Run: headless pygame with SDL's dummy video driver; simulated clock (each Clock.tick advances the game by its frame time, no real sleeping); random seed 0; keys injected as events and as key.get_pressed() state; mouse plan: one left click at the window centre at the start of phase 2, then a move to the lower-right quarter at the start of phase 3.
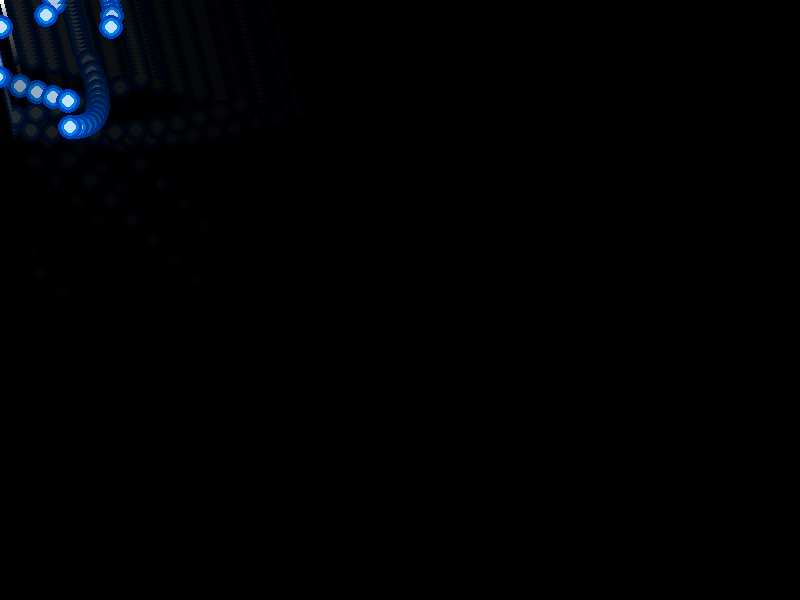
Frame 1 of 4 · flips 1–60 · no input
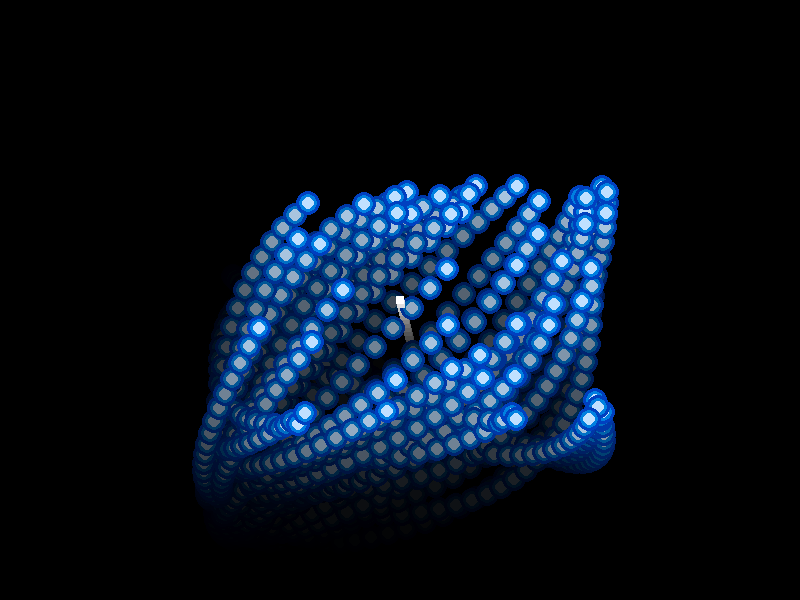
Frame 2 of 4 · flips 61–180 · clicked the window centre · tapped SPACE, RETURN · held RIGHT (→), D
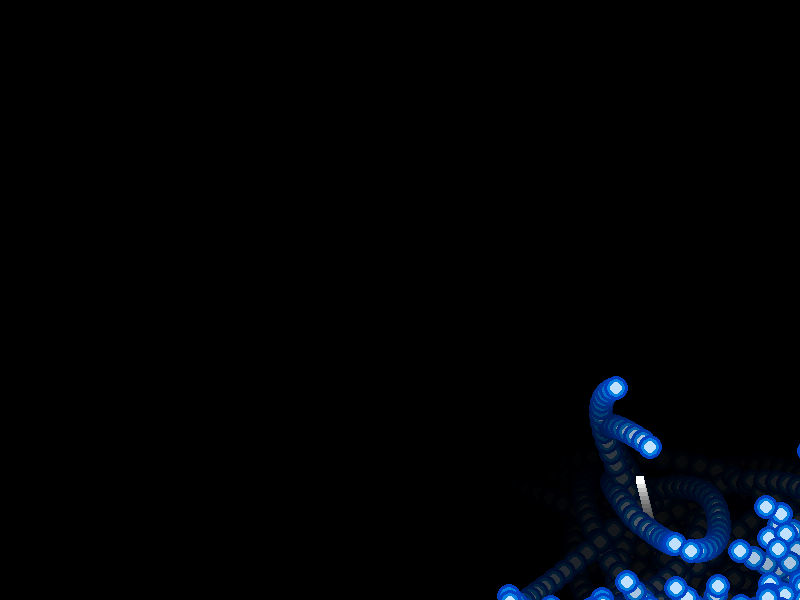
Frame 3 of 4 · flips 181–300 · moved the mouse to the lower-right quarter · held DOWN (↓), S
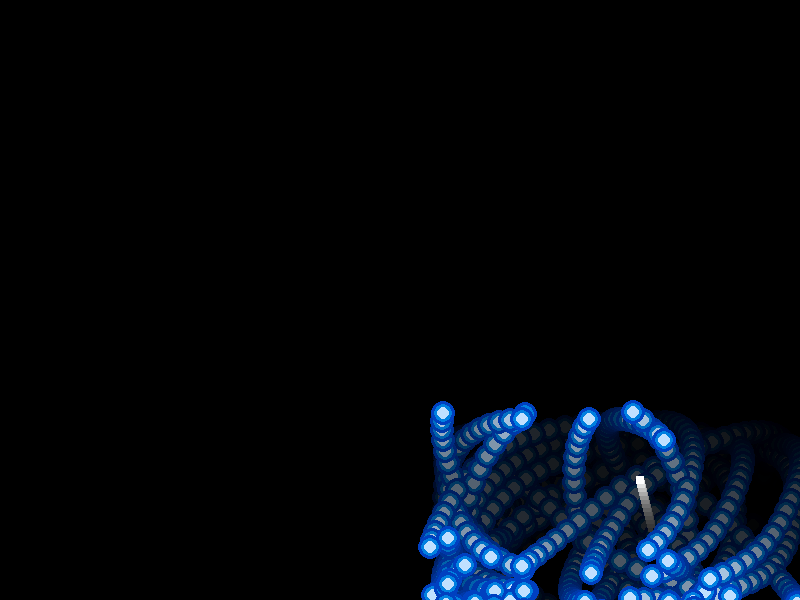
Frame 4 of 4 · flips 301–420 · held LEFT (←), A, UP (↑), W

The pygame program that drew these frames:

import pygame
import sys
import random

WHITE = (255, 255, 255) # 흰색
BLACK = (0, 0, 0) # 검은색

def main(): # 메인 처리 수행 함수
    pygame.init() # 모듈 초기화
    pygame.display.set_caption("반투명과 스크롤") # 타이틀
    screen = pygame.display.set_mode((800, 600)) # 스크린 초기화
    clock = pygame.time.Clock()
    
    surface_a = pygame.Surface((800,600))
    surface_a.fill(BLACK)
    surface_a.set_alpha(32) # 투명도 설정
    
    CHIP_MAX = 50 # 광탄 수
    cx = [0] * CHIP_MAX # 광탄 x 좌표
    cy = [0] * CHIP_MAX # 광탄 y 좌표
    xp = [0] * CHIP_MAX # 광탄 x 방향 이동량
    yp = [0] * CHIP_MAX # 광탄 y 방향 이동량
    
    for i in range(CHIP_MAX):
        cx[i] = random.randint(0, 800) # 광탄 x좌표 결정
        cy[i] = random.randint(0, 600) # 광탄 y좌표 결정
    
    while True: 
        for event in pygame.event.get():
            if event.type == pygame.QUIT : # X버튼 누르면 종료
                pygame.quit()
                sys.exit() # 프로그램 종료
            
        screen.scroll(1, 4) #  화면에 그린 이미지 이동 (스크롤)
        screen.blit(surface_a, [0, 0]) # 화면에 검은 반투명 surface 겹침
        
        mx, my = pygame.mouse.get_pos() # 마우스 포인터 좌표 대입
        pygame.draw.rect(screen, WHITE, [mx - 4, my - 4, 8, 8]) # 마우스 포인터 좌표에 사각형 표시
        
        for i in range(CHIP_MAX): # 반복해소 광탄 이동
            if mx < cx[i] and xp[i] > -20: xp[i] -= 1  # 마우스 포인터 좌표
            if mx > cx[i] and xp[i] < 20: xp[i] += 1   # 광탄 좌표 비교
            if my < cy[i] and yp[i] > -16: yp[i] -= 1  # x방향과 y방향 이동량
            if my > cy[i] and yp[i] < 16: yp[i] += 1   # 변경
            
            cx[i] += xp[i] # x 좌표 변경
            cy[i] += yp[i] # y 좌표 변경
            
            pygame.draw.circle(screen, (0, 64, 192), [cx[i], cy[i]], 12)
            pygame.draw.circle(screen, (0, 128, 224), [cx[i], cy[i]], 9)
            pygame.draw.circle(screen, (192, 224, 255), [cx[i], cy[i]], 6)
            
        pygame.display.update() 
        clock.tick(30)

if __name__ == '__main__' :
    main()
            
           
